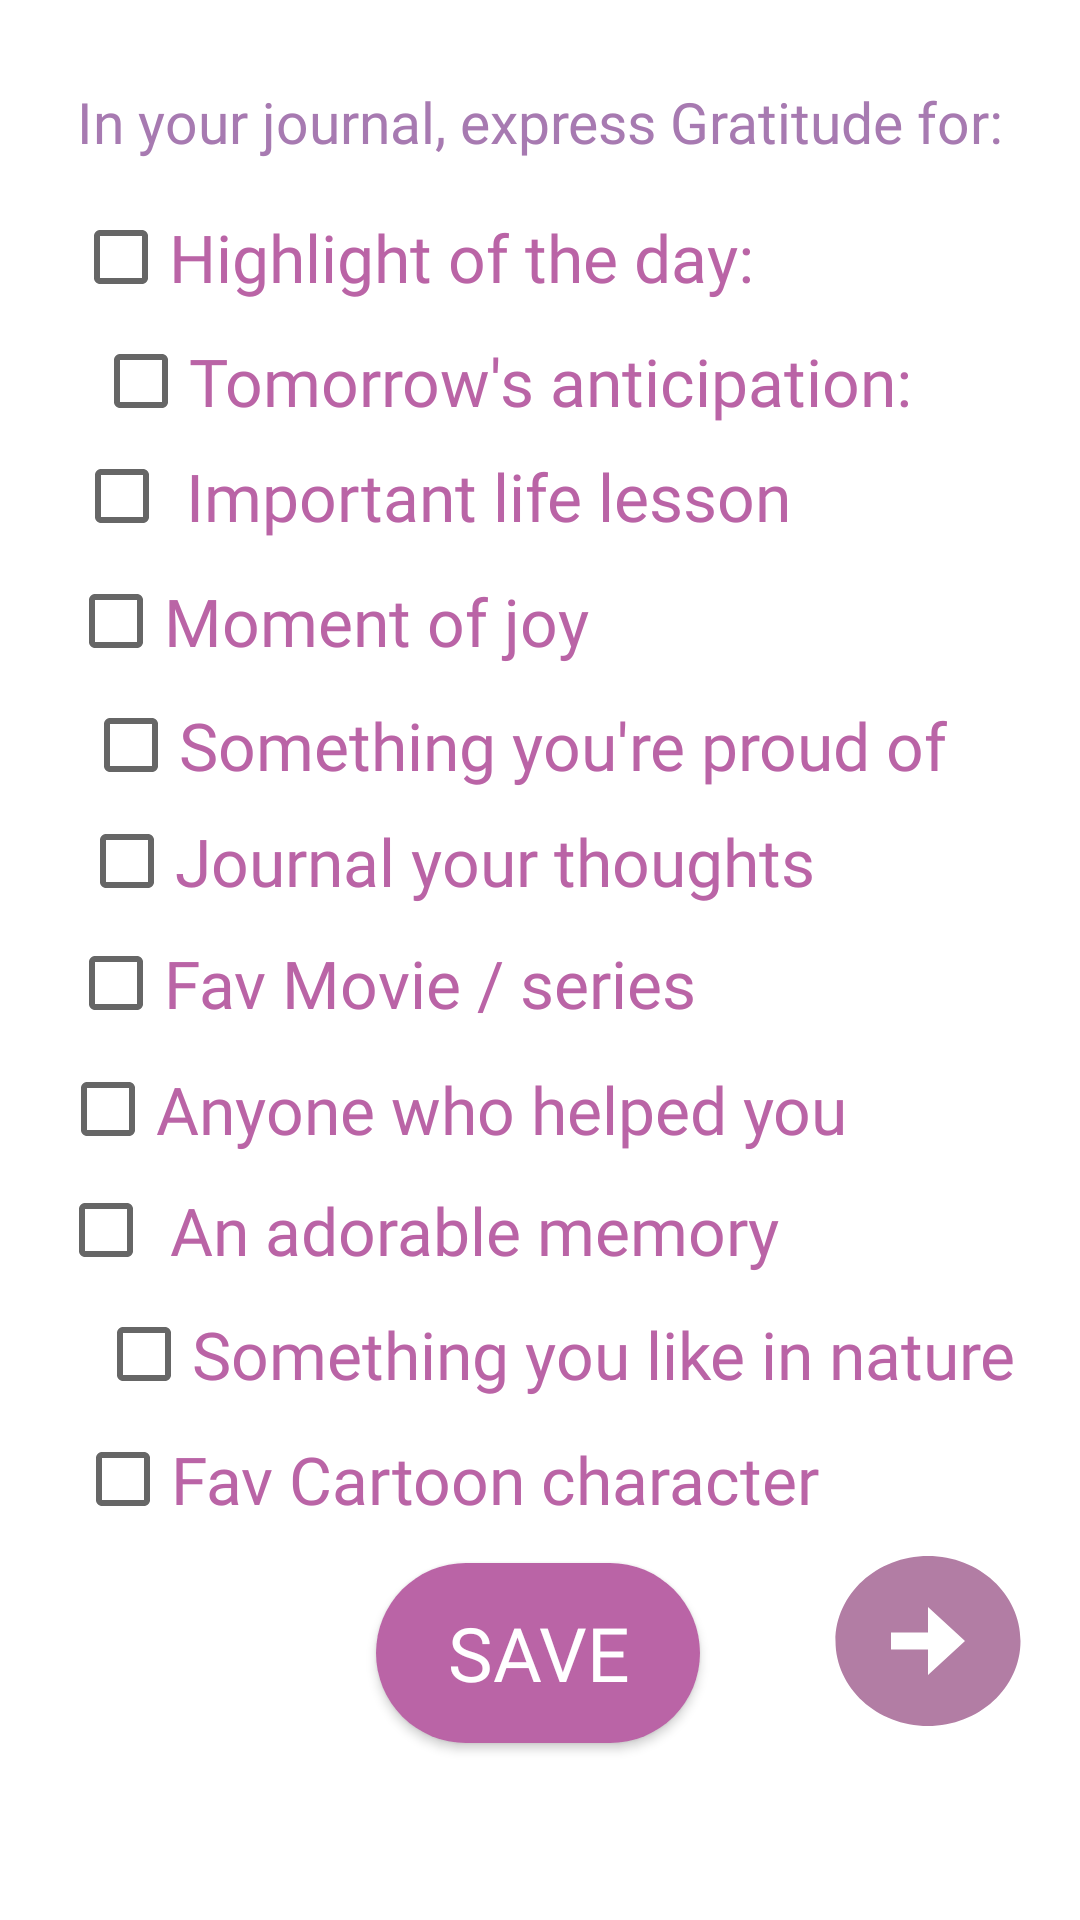

Android layout source for this screen:
<!-- AndroidManifest.xml: application theme Theme.Better_me -->
<!-- res/layout/activity_unplug_page.xml -->
<?xml version="1.0" encoding="utf-8"?>
<androidx.constraintlayout.widget.ConstraintLayout xmlns:android="http://schemas.android.com/apk/res/android"
    xmlns:app="http://schemas.android.com/apk/res-auto"
    xmlns:tools="http://schemas.android.com/tools"
    android:layout_width="match_parent"
    android:layout_height="match_parent"
    tools:context=".unplug_page"
    tools:layout_editor_absoluteX="0dp"
    tools:layout_editor_absoluteY="29dp">

    <CheckBox
        android:id="@+id/day99"
        android:layout_width="wrap_content"
        android:layout_height="wrap_content"
        android:fontFamily="@font/shirkand"
        android:text=" An adorable memory"
        android:textColor="#BA64A6"
        android:textSize="22dp"
        app:layout_constraintBottom_toBottomOf="parent"
        app:layout_constraintEnd_toEndOf="parent"
        app:layout_constraintHorizontal_bias="0.162"
        app:layout_constraintStart_toStartOf="parent"
        app:layout_constraintTop_toTopOf="parent"
        app:layout_constraintVertical_bias="0.652" />

    <CheckBox
        android:id="@+id/day11"
        android:layout_width="wrap_content"
        android:layout_height="wrap_content"
        android:fontFamily="@font/shirkand"
        android:text="Highlight of the day:"
        android:textColor="#BA64A6"
        android:textSize="22dp"
        app:layout_constraintBottom_toBottomOf="parent"
        app:layout_constraintEnd_toEndOf="parent"
        app:layout_constraintHorizontal_bias="0.182"
        app:layout_constraintStart_toStartOf="parent"
        app:layout_constraintTop_toTopOf="parent"
        app:layout_constraintVertical_bias="0.104" />

    <CheckBox
        android:id="@+id/day22"
        android:layout_width="wrap_content"
        android:layout_height="wrap_content"
        android:fontFamily="@font/shirkand"
        android:text="Tomorrow's anticipation:"
        android:textColor="#BA64A6"
        android:textSize="22dp"
        app:layout_constraintBottom_toBottomOf="parent"
        app:layout_constraintEnd_toEndOf="parent"
        app:layout_constraintHorizontal_bias="0.356"
        app:layout_constraintStart_toStartOf="parent"
        app:layout_constraintTop_toTopOf="parent"
        app:layout_constraintVertical_bias="0.174" />

    <CheckBox
        android:id="@+id/day33"
        android:layout_width="wrap_content"
        android:layout_height="wrap_content"
        android:fontFamily="@font/shirkand"
        android:text=" Important life lesson"
        android:textColor="#BA64A6"
        android:textSize="22dp"
        app:layout_constraintBottom_toBottomOf="parent"
        app:layout_constraintEnd_toEndOf="parent"
        app:layout_constraintHorizontal_bias="0.204"
        app:layout_constraintStart_toStartOf="parent"
        app:layout_constraintTop_toTopOf="parent"
        app:layout_constraintVertical_bias="0.239" />

    <CheckBox
        android:id="@+id/day44"
        android:layout_width="wrap_content"
        android:layout_height="wrap_content"
        android:fontFamily="@font/shirkand"
        android:text="Moment of joy"
        android:textColor="#BA64A6"
        android:textSize="22dp"
        app:layout_constraintBottom_toBottomOf="parent"
        app:layout_constraintEnd_toEndOf="parent"
        app:layout_constraintHorizontal_bias="0.122"
        app:layout_constraintStart_toStartOf="parent"
        app:layout_constraintTop_toTopOf="parent"
        app:layout_constraintVertical_bias="0.309" />

    <CheckBox
        android:id="@+id/day55"
        android:layout_width="wrap_content"
        android:layout_height="wrap_content"
        android:fontFamily="@font/shirkand"
        android:text="Something you're proud of"
        android:textColor="#BA64A6"
        android:textSize="22dp"
        app:layout_constraintBottom_toBottomOf="parent"
        app:layout_constraintEnd_toEndOf="parent"
        app:layout_constraintHorizontal_bias="0.388"
        app:layout_constraintStart_toStartOf="parent"
        app:layout_constraintTop_toTopOf="parent"
        app:layout_constraintVertical_bias="0.379" />

    <CheckBox
        android:id="@+id/day66"
        android:layout_width="wrap_content"
        android:layout_height="wrap_content"
        android:fontFamily="@font/shirkand"
        android:text="Journal your thoughts  "
        android:textColor="#BA64A6"
        android:textSize="22dp"
        app:layout_constraintBottom_toBottomOf="parent"
        app:layout_constraintEnd_toEndOf="parent"
        app:layout_constraintHorizontal_bias="0.252"
        app:layout_constraintStart_toStartOf="parent"
        app:layout_constraintTop_toTopOf="parent"
        app:layout_constraintVertical_bias="0.444" />

    <CheckBox
        android:id="@+id/day77"
        android:layout_width="wrap_content"
        android:layout_height="wrap_content"
        android:fontFamily="@font/shirkand"
        android:text="Fav Movie / series"
        android:textColor="#BA64A6"
        android:textSize="22dp"
        app:layout_constraintBottom_toBottomOf="parent"
        app:layout_constraintEnd_toEndOf="parent"
        app:layout_constraintHorizontal_bias="0.151"
        app:layout_constraintStart_toStartOf="parent"
        app:layout_constraintTop_toTopOf="parent"
        app:layout_constraintVertical_bias="0.513" />

    <CheckBox
        android:id="@+id/day100"
        android:layout_width="wrap_content"
        android:layout_height="wrap_content"
        android:fontFamily="@font/shirkand"
        android:text="Something you like in nature"
        android:textColor="#BA64A6"
        android:textSize="22dp"
        app:layout_constraintBottom_toBottomOf="parent"
        app:layout_constraintEnd_toEndOf="parent"
        app:layout_constraintHorizontal_bias="0.6"
        app:layout_constraintStart_toStartOf="parent"
        app:layout_constraintTop_toTopOf="parent"
        app:layout_constraintVertical_bias="0.722" />

    <CheckBox
        android:id="@+id/day111"
        android:layout_width="wrap_content"
        android:layout_height="wrap_content"
        android:fontFamily="@font/shirkand"
        android:text="Fav Cartoon character"
        android:textColor="#BA64A6"
        android:textSize="22dp"
        app:layout_constraintBottom_toBottomOf="parent"
        app:layout_constraintEnd_toEndOf="parent"
        app:layout_constraintHorizontal_bias="0.224"
        app:layout_constraintStart_toStartOf="parent"
        app:layout_constraintTop_toTopOf="parent"
        app:layout_constraintVertical_bias="0.792" />

    <CheckBox
        android:id="@+id/day88"
        android:layout_width="wrap_content"
        android:layout_height="wrap_content"
        android:fontFamily="@font/shirkand"
        android:text="Anyone who helped you"
        android:textColor="#BA64A6"
        android:textSize="22dp"
        app:layout_constraintBottom_toBottomOf="parent"
        app:layout_constraintEnd_toEndOf="parent"
        app:layout_constraintHorizontal_bias="0.207"
        app:layout_constraintStart_toStartOf="parent"
        app:layout_constraintTop_toTopOf="parent"
        app:layout_constraintVertical_bias="0.584" />

    <androidx.appcompat.widget.AppCompatButton
        android:id="@+id/frontbtn"
        android:layout_width="74dp"
        android:layout_height="68dp"
        android:background="@drawable/ic_baseline_arrow_circle_right_24"
        app:layout_constraintBottom_toBottomOf="parent"
        app:layout_constraintEnd_toEndOf="parent"
        app:layout_constraintHorizontal_bias="0.952"
        app:layout_constraintStart_toStartOf="parent"
        app:layout_constraintTop_toTopOf="parent"
        app:layout_constraintVertical_bias="0.897" />

    <androidx.appcompat.widget.AppCompatButton
        android:id="@+id/savebtn"
        android:layout_width="108dp"
        android:layout_height="60dp"
        android:background="@drawable/savebtn"
        android:fontFamily="@font/shirkand"
        android:text="save"
        android:textColor="@color/white"
        android:textSize="25dp"
        app:layout_constraintBottom_toBottomOf="parent"
        app:layout_constraintEnd_toEndOf="parent"
        app:layout_constraintHorizontal_bias="0.498"
        app:layout_constraintStart_toStartOf="parent"
        app:layout_constraintTop_toTopOf="parent"
        app:layout_constraintVertical_bias="0.898" />

    <TextView
        android:id="@+id/textView"
        android:layout_width="wrap_content"
        android:layout_height="wrap_content"
        android:text="In your journal, express Gratitude for:"
        android:fontFamily="@font/shirkand"
        android:textSize="19dp"
        android:textColor="#A77AB1"
        app:layout_constraintBottom_toBottomOf="parent"
        app:layout_constraintEnd_toEndOf="parent"
        app:layout_constraintHorizontal_bias="0.498"
        app:layout_constraintStart_toStartOf="parent"
        app:layout_constraintTop_toTopOf="parent"
        app:layout_constraintVertical_bias="0.045" />
</androidx.constraintlayout.widget.ConstraintLayout>
<!-- resources referenced by this layout -->
<resources>
  <color name="white">#FFFFFFFF</color>
  <!-- drawable ic_baseline_arrow_circle_right_24 (drawable) -->
  <vector android:height="24dp" android:tint="#B27DA4"
      android:viewportHeight="24" android:viewportWidth="24"
      android:width="24dp" xmlns:android="http://schemas.android.com/apk/res/android">
      <path android:fillColor="@android:color/white" android:pathData="M22,12c0,-5.52 -4.48,-10 -10,-10S2,6.48 2,12c0,5.52 4.48,10 10,10S22,17.52 22,12zM12,13l-4,0v-2l4,0V8l4,4l-4,4V13z"/>
  </vector>
  <!-- drawable savebtn (drawable) -->
  <?xml version="1.0" encoding="utf-8"?>
  <shape xmlns:android="http://schemas.android.com/apk/res/android">
      <solid android:color="#BA64A6"/>
      <corners
          android:bottomLeftRadius="30dp"
          android:topLeftRadius="30dp"
          android:bottomRightRadius="30dp"
          android:topRightRadius="30dp"
  
          />
  
  </shape>
  <style name="Theme.Better_me" parent="Theme.MaterialComponents.DayNight.DarkActionBar">
          
          <item name="android:windowIsTranslucent">true</item>
          <item name="colorPrimary">@color/purple_500</item>
          <item name="colorPrimaryVariant">@color/purple_700</item>
          <item name="colorOnPrimary">@color/white</item>
          
          <item name="colorSecondary">@color/teal_200</item>
          <item name="colorSecondaryVariant">@color/teal_700</item>
          <item name="colorOnSecondary">@color/black</item>
          
          <item name="android:statusBarColor">?attr/colorPrimaryVariant</item>
          
      </style>
  <color name="purple_500">#D8C6F1</color>
  <color name="purple_700">#000000</color>
  <color name="teal_200">#9F86D7</color>
  <color name="teal_700">#FF018786</color>
  <color name="black">#FF000000</color>
</resources>
